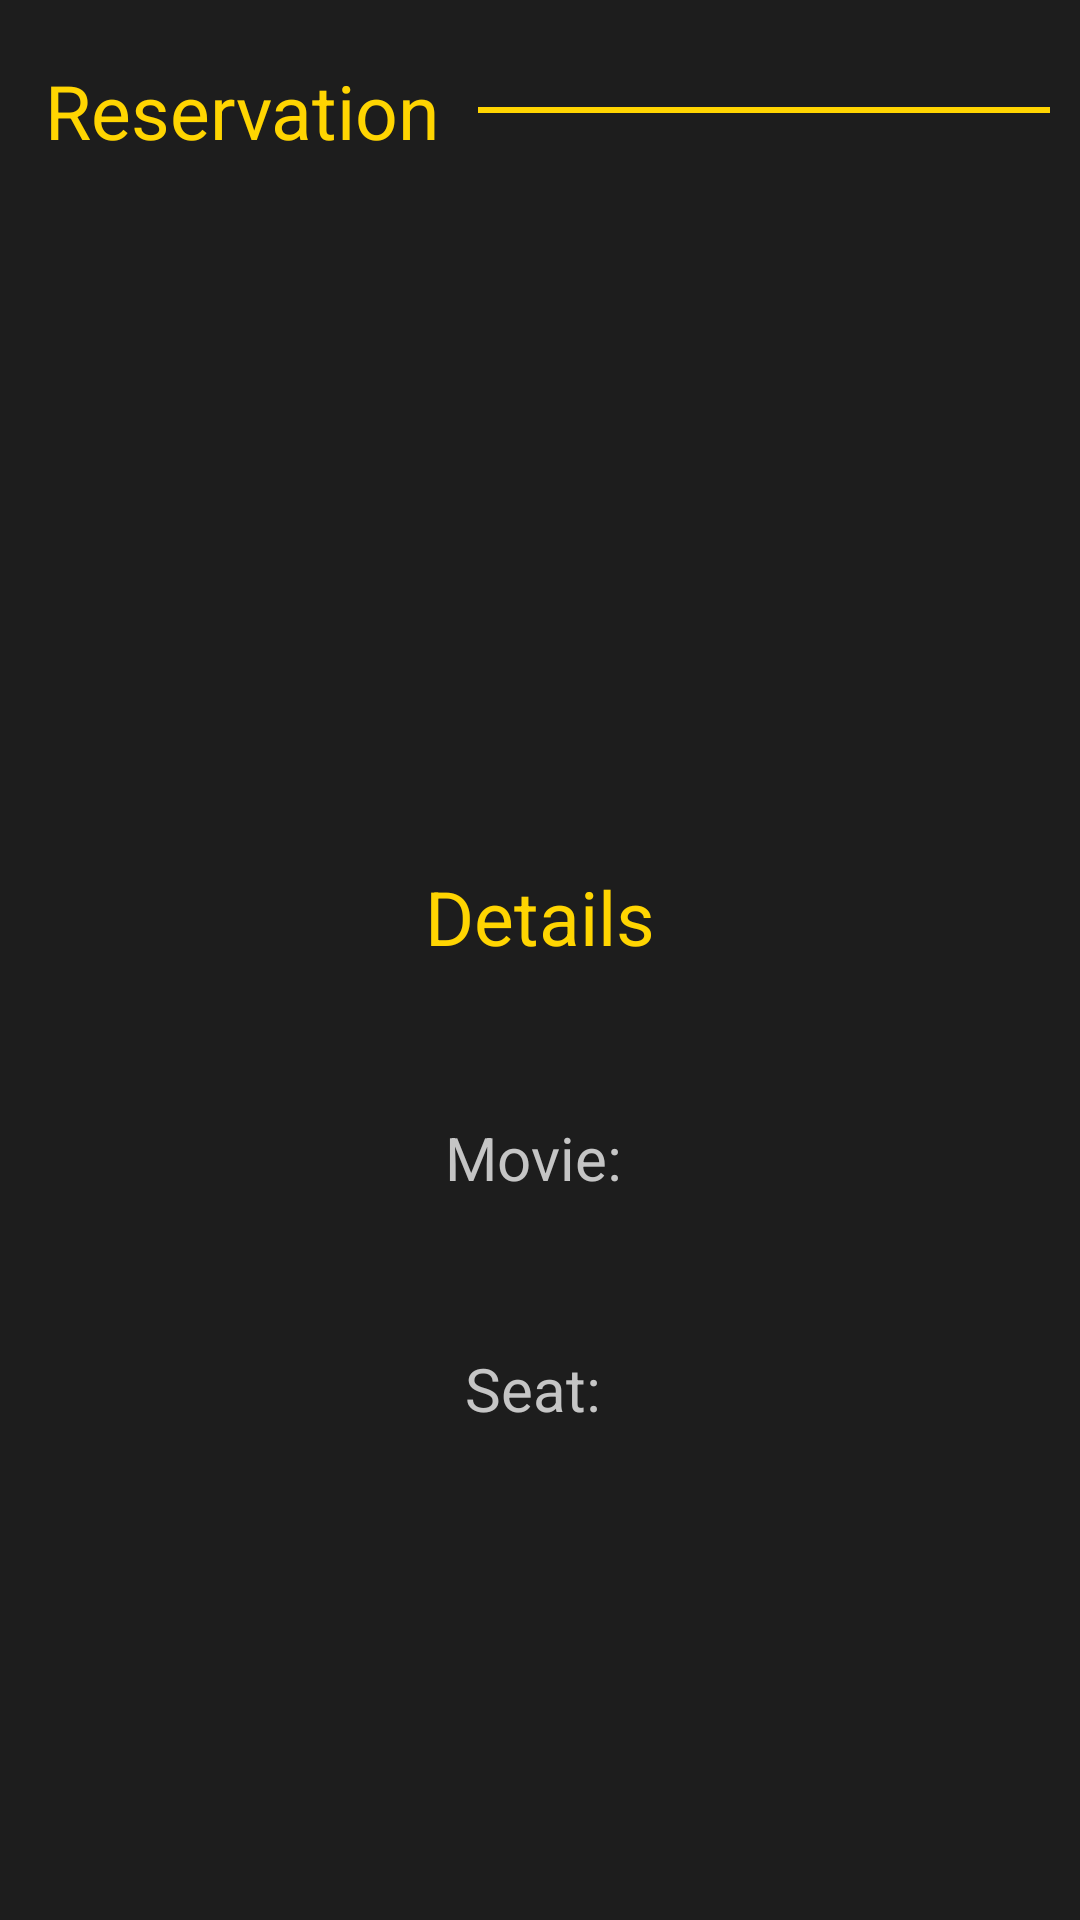

Here is an Android app screen rendered from its layout file. Give the layout XML and the strings, colors and styles it references.
<!-- AndroidManifest.xml: application theme Theme.PopCornFactory -->
<!-- res/layout/activity_reservation.xml -->
<?xml version="1.0" encoding="utf-8"?>
<LinearLayout xmlns:android="http://schemas.android.com/apk/res/android"
    xmlns:app="http://schemas.android.com/apk/res-auto"
    xmlns:tools="http://schemas.android.com/tools"
    android:layout_width="match_parent"
    android:layout_height="match_parent"
    android:background="@color/fondo"
    android:orientation="vertical"
    tools:context=".Reservation">

    <LinearLayout
        android:orientation="horizontal"
        android:layout_width="match_parent"
        android:layout_height="wrap_content"
        android:layout_marginTop="20dp">

        <TextView
            android:layout_width="wrap_content"
            android:layout_height="wrap_content"
            android:textColor="@color/fondoBoton"
            android:text="Reservation  "
            android:layout_marginLeft="15dp"
            android:textSize="25sp"/>

        <View
            android:layout_width="match_parent"
            android:layout_height="2dp"
            android:layout_gravity="center"
            android:layout_marginRight="10dp"
            android:background="@color/fondoBoton"/>
    </LinearLayout>

    <TextView

        android:layout_width="match_parent"
        android:layout_height="wrap_content"
        android:textAlignment="center"
        android:text="Details"
        android:textColor="@color/fondoBoton"
        android:textSize="25sp"
        android:layout_marginTop="235dp"
        />

    <TextView
        android:id="@+id/titleTexV"
        android:layout_width="match_parent"
        android:layout_height="wrap_content"
        android:textAlignment="center"
        android:text="Movie: "
        android:textColor="@color/letra"
        android:textSize="20sp"
        android:layout_marginTop="50dp"
        />

    <TextView
        android:id="@+id/seatTexv"
        android:layout_width="match_parent"
        android:layout_height="wrap_content"
        android:layout_marginTop="50dp"
        android:text="Seat: "
        android:textAlignment="center"
        android:textColor="@color/letra"
        android:textSize="20sp" />

</LinearLayout>
<!-- resources referenced by this layout -->
<resources>
  <color name="fondo">#1D1D1D</color>
  <color name="fondoBoton">#FFD501</color>
  <color name="letra">#C5C5C5</color>
  <style name="Theme.PopCornFactory" parent="Theme.MaterialComponents.DayNight.DarkActionBar">
          
          <item name="colorPrimary">@color/fondoBoton</item>
          <item name="colorPrimaryVariant">@color/purple_700</item>
          <item name="colorOnPrimary">@color/white</item>
          
          <item name="colorSecondary">@color/teal_200</item>
          <item name="colorSecondaryVariant">@color/teal_700</item>
          <item name="colorOnSecondary">@color/black</item>
          
          <item name="android:statusBarColor" tools:targetApi="l">?attr/colorPrimaryVariant</item>
          
      </style>
  <color name="purple_700">#FF3700B3</color>
  <color name="white">#FFFFFFFF</color>
  <color name="teal_200">#FF03DAC5</color>
  <color name="teal_700">#FF018786</color>
  <color name="black">#FF000000</color>
</resources>
